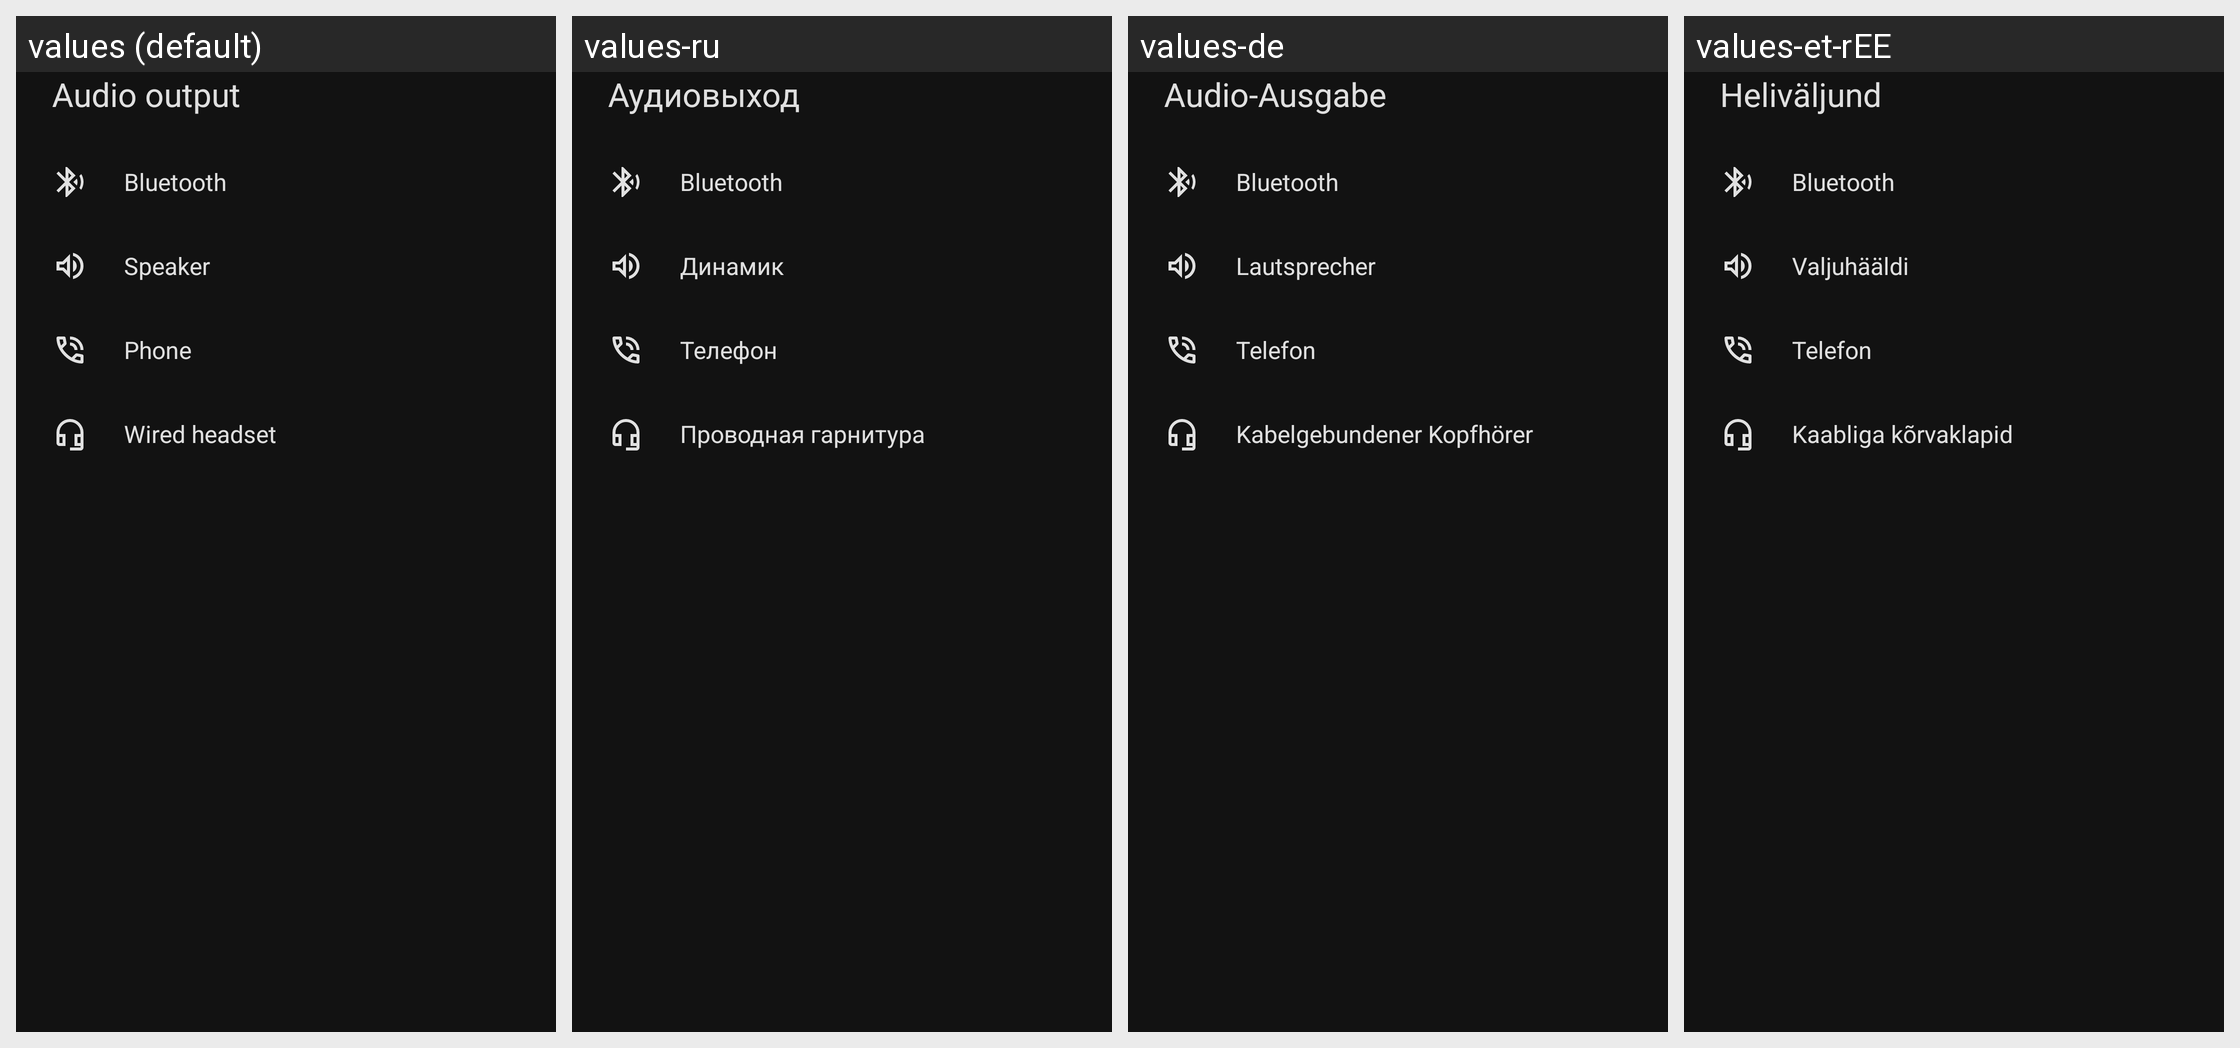

The same Android screen rendered under several of its app's locales, left to right. List the strings drawn on it with the default value and each locale's translation.
Android screen res/layout/dialog_audio_output.xml rendered under 4 locales, left to right: values (default), values-ru, values-de, values-et-rEE. Device: Nexus 5 (rendered at 1080×1920; each locale shown at half size, 540×960, under a caption strip naming it); theme AppTheme.
Other locales in the repository, not shown: values-ar, values-ast, values-be, values-bg-rBG, values-ca, values-cs-rCZ, values-da, values-de-rDE, values-el, values-en-rGB, values-es, values-es-rAR, values-es-rCL, values-es-rCO, values-es-rCR, values-es-rDO, values-es-rEC, values-es-rGT, values-es-rHN, values-es-rMX, values-es-rPR, values-es-rSV, values-eu, values-fa, values-fi-rFI, values-fr, values-ga, values-gl, values-he, values-hr, values-hu-rHU, values-in, values-is, values-it, values-iw, values-ja-rJP, values-ka-rGE, values-ko, values-lo, values-lt-rLT, values-nb-rNO, values-nl, values-nn-rNO, values-pl, values-pt-rBR, values-pt-rPT, values-ro, values-sc, values-sk-rSK, values-sl, values-sq, values-sr, values-sr-rSP, values-sv, values-sw, values-tr, values-ug, values-uk, values-vi, values-zh-rCN, values-zh-rHK, values-zh-rTW.
Strings drawn on this screen, with the default value and each locale's value (text and hints the layout hard-codes, and strings that could not be matched under every locale, appear in the picture but are not listed):

audio_output_dialog_headline
  values: Audio output
  values-ru: Аудиовыход
  values-de: Audio-Ausgabe
  values-et-rEE: Heliväljund

audio_output_bluetooth
  values: Bluetooth
  values-ru: Bluetooth
  values-de: Bluetooth
  values-et-rEE: Bluetooth

audio_output_speaker
  values: Speaker
  values-ru: Динамик
  values-de: Lautsprecher
  values-et-rEE: Valjuhääldi

audio_output_phone
  values: Phone
  values-ru: Телефон
  values-de: Telefon
  values-et-rEE: Telefon

audio_output_wired_headset
  values: Wired headset
  values-ru: Проводная гарнитура
  values-de: Kabelgebundener Kopfhörer
  values-et-rEE: Kaabliga kõrvaklapid
